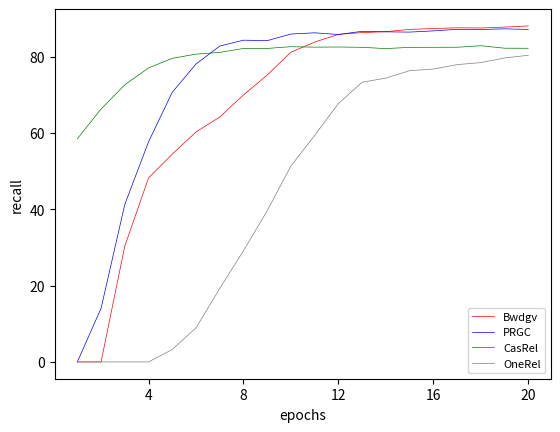

Here is the Python script that generated this plot:
import matplotlib.pyplot as plt
import matplotlib.ticker as ticker
y_bwdgv = [0
,0
,60.7
,66.1
,60.7
,66.1
,68.1
,75.8
,80.4
,87.2
,86.5
,87.9
,86.8
,86.8
,87.8
,87.6
,87.8
,87.5
,88.0
,88.4]  # 训练准确率值，即y轴
y_prgc=[0
,28.1
,68.5
,74.1
,83.7
,85.5
,87.5
,85.9
,84.1
,87.7
,86.6
,85.4
,87.5
,86.4
,86.4
,87.1
,87.6
,87.1
,87.5
,87.0
]
y_CasRel=[
58.5
,74.1
,79.0
,81.5
,82.1
,81.8
,81.6
,83.2
,82.2
,83.1
,82.4
,82.6
,82.4
,81.8
,82.8
,82.5
,82.5
,83.3
,81.6
,82.2
]

y_OneRel=[
0
,0
,0
,0
,6.5
,14.6
,29.6
,39.0
,50.1
,63.1
,67.4
,76.1
,78.9
,75.5
,78.3
,77.2
,79.1
,79.0
,80.9
,81.1
]
x_train_acc = [i for i in range(1,21)] # 训练阶段准确率的数量，即x轴

plt.figure()
plt.xlabel('epochs')  # x轴标签
plt.ylabel('recall')  # y轴标签

def smooth_curve(points, factor=0.5):
    smoothed_points = []
    for point in points:
        if smoothed_points:
            previous = smoothed_points[-1]
            # 上一个节点*0.8+当前节点*0.2
            smoothed_points.append(previous * factor + point * (1 - factor))
        else:
            # 添加point
            smoothed_points.append(point)
    return smoothed_points


# 以x_train_acc为横坐标，y_train_acc为纵坐标，曲线宽度为1，实线，增加标签，训练损失，
# 增加参数color='red',这是红色。
plt.plot(x_train_acc, smooth_curve(y_bwdgv), color='red', linewidth=0.5, linestyle="solid", label="Bwdgv")
plt.plot(x_train_acc, smooth_curve(y_prgc), color='blue', linewidth=0.5, linestyle="solid", label="PRGC")
plt.plot(x_train_acc, smooth_curve(y_CasRel), color='green', linewidth=0.5, linestyle="solid", label="CasRel")
plt.plot(x_train_acc, smooth_curve(y_OneRel), color='grey', linewidth=0.5, linestyle="solid", label="OneRel")

plt.gca().xaxis.set_major_locator(ticker.MultipleLocator(4))
plt.legend(loc='lower right',fontsize=8)
plt.savefig("recall.jpg",dpi=500)

plt.show()
